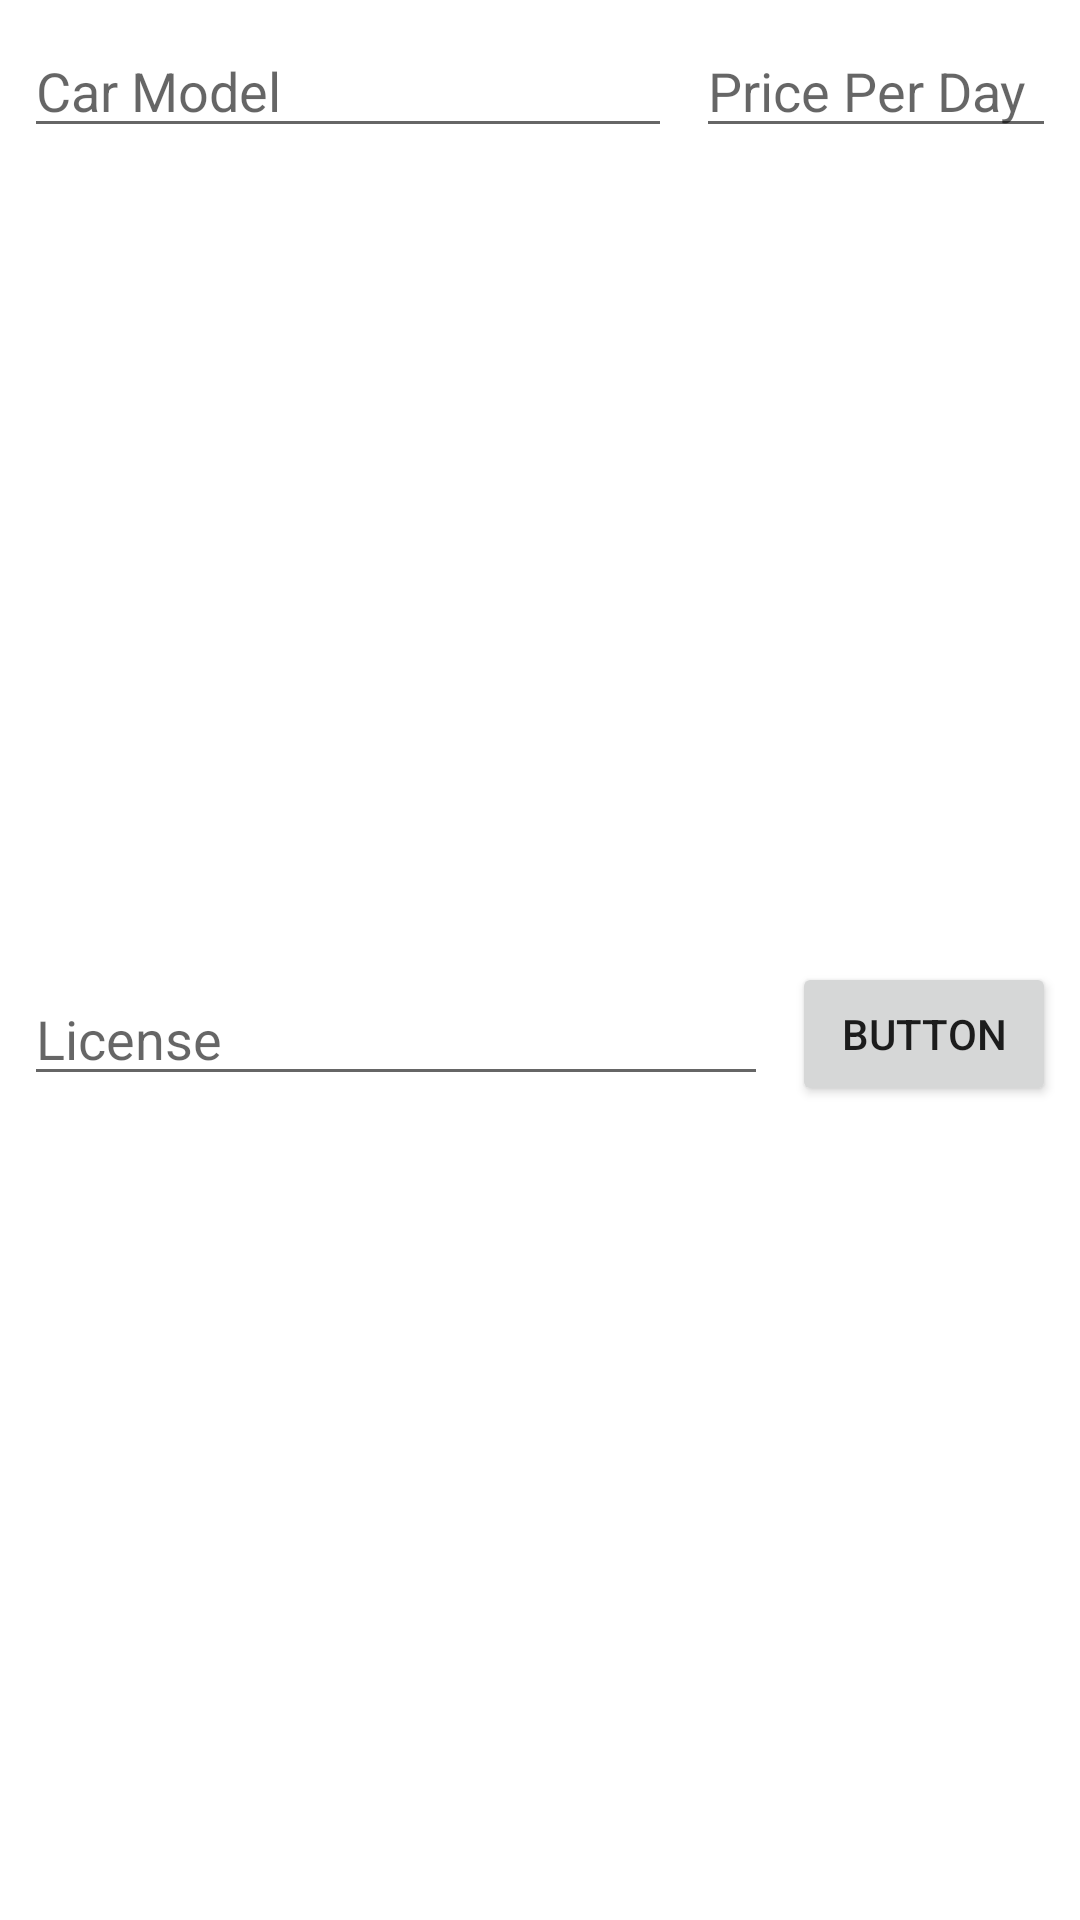

Here is an Android app screen rendered from its layout file. Give the layout XML and the strings, colors and styles it references.
<!-- AndroidManifest.xml: application theme Theme.CarHireService -->
<!-- res/layout/car_entry_fragment.xml -->
<?xml version="1.0" encoding="utf-8"?>
<androidx.constraintlayout.widget.ConstraintLayout xmlns:android="http://schemas.android.com/apk/res/android"
    xmlns:app="http://schemas.android.com/apk/res-auto"
    xmlns:tools="http://schemas.android.com/tools"
    android:layout_width="match_parent"
    android:layout_height="wrap_content">

    <EditText
        android:id="@+id/carNameTextView"
        android:layout_width="0dp"
        android:layout_height="wrap_content"
        android:layout_marginStart="8dp"
        android:layout_marginTop="8dp"
        android:layout_marginEnd="8dp"
        android:ems="10"
        android:hint="Car Model"
        android:inputType="textPersonName"
        app:layout_constraintEnd_toStartOf="@+id/pricePerDayTextView"
        app:layout_constraintStart_toStartOf="parent"
        app:layout_constraintTop_toTopOf="parent" />

    <EditText
        android:id="@+id/pricePerDayTextView"
        android:layout_width="120dp"
        android:layout_height="wrap_content"
        android:layout_marginTop="8dp"
        android:layout_marginEnd="8dp"
        android:ems="10"
        android:hint="Price Per Day"
        android:inputType="number"
        app:layout_constraintEnd_toEndOf="parent"
        app:layout_constraintTop_toTopOf="parent" />

    <EditText
        android:id="@+id/licenseTextView"
        android:layout_width="0dp"
        android:layout_height="wrap_content"
        android:layout_marginStart="8dp"
        android:layout_marginTop="8dp"
        android:layout_marginEnd="8dp"
        android:layout_marginBottom="8dp"
        android:ems="10"
        android:hint="License"
        android:inputType="textPersonName"
        app:layout_constraintBottom_toBottomOf="parent"
        app:layout_constraintEnd_toStartOf="@+id/addCarButton"
        app:layout_constraintStart_toStartOf="parent"
        app:layout_constraintTop_toBottomOf="@+id/carNameTextView" />

    <Button
        android:id="@+id/addCarButton"
        android:layout_width="wrap_content"
        android:layout_height="wrap_content"
        android:layout_marginTop="8dp"
        android:layout_marginEnd="8dp"
        android:layout_marginBottom="8dp"
        android:text="Button"
        app:layout_constraintBottom_toBottomOf="parent"
        app:layout_constraintEnd_toEndOf="parent"
        app:layout_constraintTop_toBottomOf="@+id/pricePerDayTextView" />
</androidx.constraintlayout.widget.ConstraintLayout>
<!-- resources referenced by this layout -->
<resources>
  <style name="Theme.CarHireService" parent="Theme.MaterialComponents.DayNight.NoActionBar">
          
          <item name="colorPrimary">@color/purple_500</item>
          <item name="colorPrimaryVariant">@color/purple_700</item>
          <item name="colorOnPrimary">@color/white</item>
          
          <item name="colorSecondary">@color/teal_200</item>
          <item name="colorSecondaryVariant">@color/teal_700</item>
          <item name="colorOnSecondary">@color/black</item>
          
          <item name="android:statusBarColor" tools:targetApi="l">?attr/colorPrimaryVariant</item>
          
      </style>
  <!-- not gathered from this repository: default colours our renderer supplied (Android Studio template values) -->
  <color name="purple_500">#FF6200EE</color>
  <color name="purple_700">#FF3700B3</color>
  <color name="teal_200">#FF03DAC5</color>
  <color name="teal_700">#FF018786</color>
  <color name="black">#FF000000</color>
  <color name="white">#FFFFFFFF</color>
</resources>
